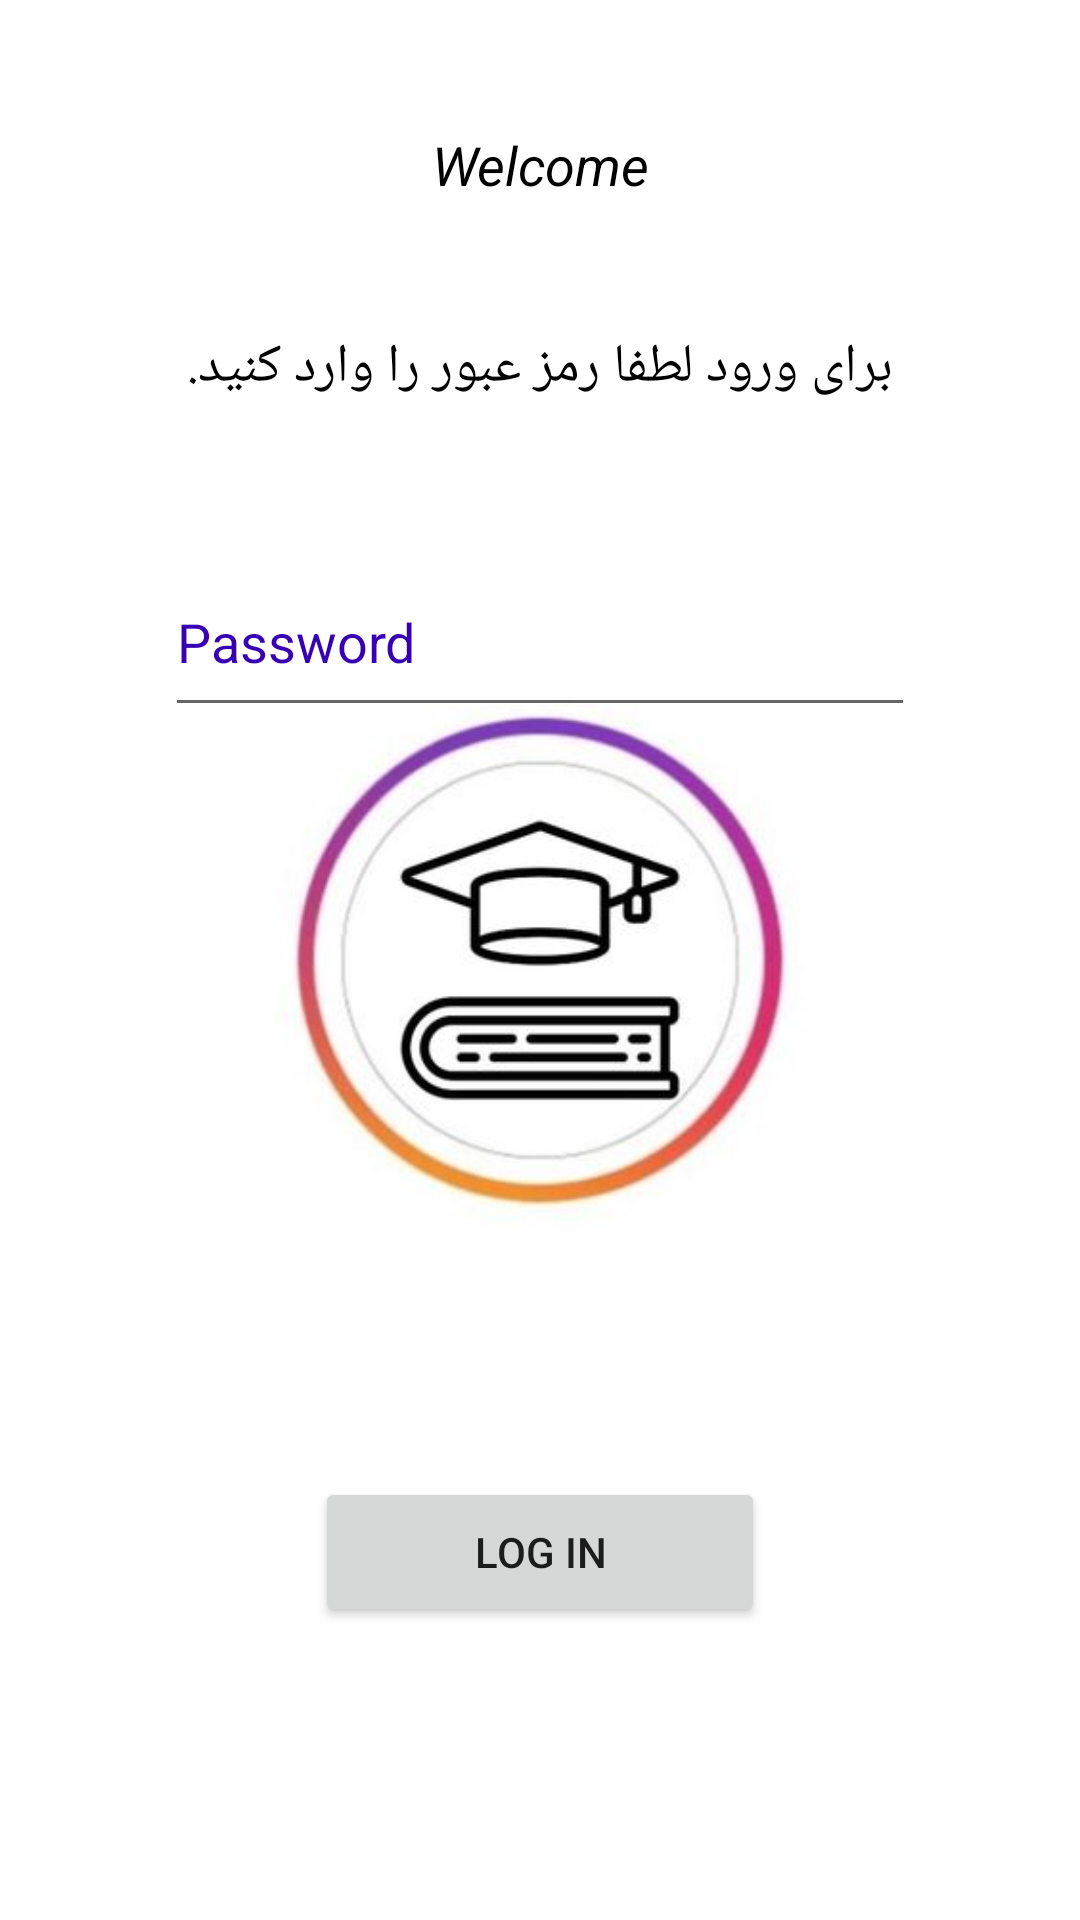

Here is an Android app screen rendered from its layout file. Give the layout XML and the strings, colors and styles it references.
<!-- AndroidManifest.xml: application theme Theme.NomareteDerakhshan -->
<!-- res/layout/first_page.xml -->
<?xml version="1.0" encoding="utf-8"?>
<androidx.constraintlayout.widget.ConstraintLayout xmlns:android="http://schemas.android.com/apk/res/android"
    xmlns:app="http://schemas.android.com/apk/res-auto"
    xmlns:tools="http://schemas.android.com/tools"
    android:layout_width="match_parent"
    android:layout_height="match_parent"
    tools:context=".FirstPage"
    android:background="@drawable/background_app"
    android:id="@+id/layoutPage"
    >
    <TextView
        android:id="@+id/welcomeText"
        android:layout_width="200dp"
        android:layout_height="50dp"
        app:layout_constraintTop_toTopOf="parent"
        app:layout_constraintStart_toStartOf="parent"
        app:layout_constraintEnd_toEndOf="parent"
        android:layout_margin="30dp"
        android:text="Welcome"
        android:gravity="center"
        android:textSize="18sp"
        android:textColor="@color/black"
        android:textStyle="italic"
        />
    <TextView
        android:id="@+id/loginText"
        android:layout_width="wrap_content"
        android:layout_height="wrap_content"
        app:layout_constraintTop_toBottomOf="@id/welcomeText"
        app:layout_constraintEnd_toEndOf="parent"
        app:layout_constraintStart_toStartOf="parent"
        android:layout_marginTop="30dp"
        android:text="برای ورود لطفا رمز عبور را وارد کنید."
        android:textSize="18sp"
        android:textColor="@color/black"

        />
    <EditText
        android:id="@+id/passwordEditText"
        android:layout_width="250dp"
        android:layout_height="60dp"
        app:layout_constraintTop_toBottomOf="@id/loginText"
        app:layout_constraintBottom_toBottomOf="parent"
        app:layout_constraintEnd_toEndOf="parent"
        app:layout_constraintStart_toStartOf="parent"
        android:layout_marginBottom="350dp"
        android:hint="Password "
        android:textColor="@color/purple_700"
        android:textColorHint="@color/purple_700"
        android:inputType="number"

        />
    <Button
        android:id="@+id/loginButton"
        android:layout_width="150dp"
        android:layout_height="50dp"
        app:layout_constraintTop_toBottomOf="@id/passwordEditText"
        app:layout_constraintEnd_toEndOf="parent"
        app:layout_constraintStart_toStartOf="parent"
        android:layout_marginTop="250dp"
        android:text="Log in"
        android:gravity="center"
        />




</androidx.constraintlayout.widget.ConstraintLayout>
<!-- resources referenced by this layout -->
<resources>
  <!-- drawable background_app: jpeg bitmap (drawable, 15164 bytes) -->
  <style name="Theme.NomareteDerakhshan" parent="Theme.MaterialComponents.DayNight.DarkActionBar">
          
          <item name="colorPrimary">@color/purple_500</item>
          <item name="colorPrimaryVariant">@color/purple_700</item>
          <item name="colorOnPrimary">@color/white</item>
          
          <item name="colorSecondary">@color/teal_200</item>
          <item name="colorSecondaryVariant">@color/teal_700</item>
          <item name="colorOnSecondary">@color/black</item>
          
          <item name="android:statusBarColor">?attr/colorPrimaryVariant</item>
          
      </style>
  <!-- not gathered from this repository: default colours our renderer supplied (Android Studio template values) -->
  <color name="purple_500">#FF6200EE</color>
  <color name="purple_700">#FF3700B3</color>
  <color name="teal_200">#FF03DAC5</color>
  <color name="teal_700">#FF018786</color>
  <color name="black">#FF000000</color>
  <color name="white">#FFFFFFFF</color>
</resources>
